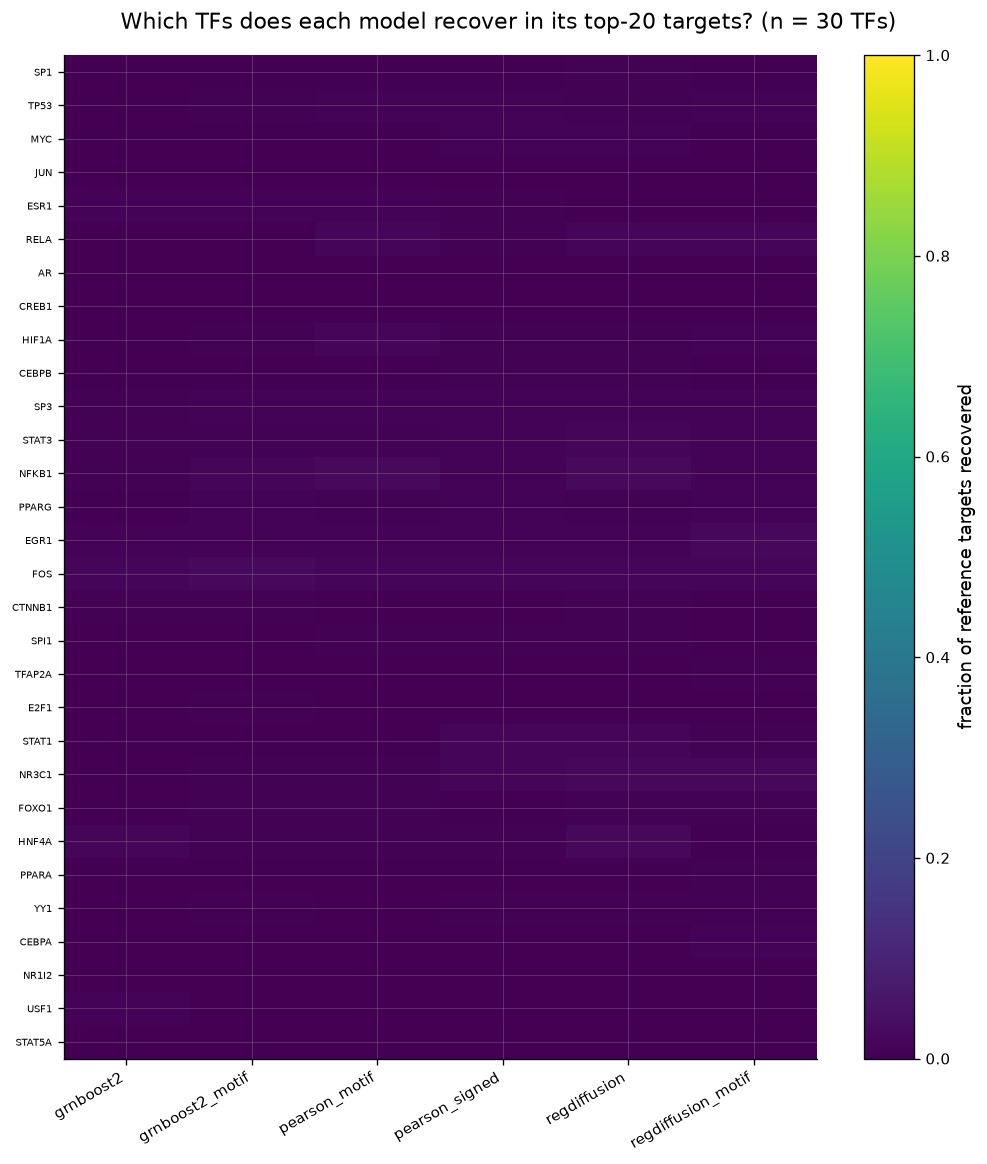

The data file committed next to this chart (first rows):
tf	model	hits	n_ref
SP1	grnboost2	0	648
TP53	grnboost2	1	483
MYC	grnboost2	1	440
JUN	grnboost2	0	327
ESR1	grnboost2	3	313
RELA	grnboost2	0	277
AR	grnboost2	0	253
CREB1	grnboost2	0	230
HIF1A	grnboost2	0	229
CEBPB	grnboost2	0	223
SP3	grnboost2	1	217
STAT3	grnboost2	1	215
NFKB1	grnboost2	1	213
PPARG	grnboost2	0	183
EGR1	grnboost2	2	178
FOS	grnboost2	3	170
CTNNB1	grnboost2	1	169
SPI1	grnboost2	0	168
TFAP2A	grnboost2	0	157
E2F1	grnboost2	0	156
STAT1	grnboost2	0	150
NR3C1	grnboost2	0	145
FOXO1	grnboost2	0	139
HNF4A	grnboost2	2	139
PPARA	grnboost2	0	134
YY1	grnboost2	0	132
CEBPA	grnboost2	0	116
NR1I2	grnboost2	0	114
USF1	grnboost2	1	112
STAT5A	grnboost2	0	106
SP1	grnboost2_motif	0	648
TP53	grnboost2_motif	2	483
MYC	grnboost2_motif	1	440
JUN	grnboost2_motif	0	327
ESR1	grnboost2_motif	3	313
RELA	grnboost2_motif	1	277
AR	grnboost2_motif	0	253
CREB1	grnboost2_motif	0	230
HIF1A	grnboost2_motif	1	229
CEBPB	grnboost2_motif	0	223
SP3	grnboost2_motif	2	217
STAT3	grnboost2_motif	1	215
NFKB1	grnboost2_motif	3	213
PPARG	grnboost2_motif	2	183
EGR1	grnboost2_motif	2	178
FOS	grnboost2_motif	4	170
CTNNB1	grnboost2_motif	1	169
SPI1	grnboost2_motif	0	168
TFAP2A	grnboost2_motif	0	157
E2F1	grnboost2_motif	1	156
STAT1	grnboost2_motif	0	150
NR3C1	grnboost2_motif	1	145
FOXO1	grnboost2_motif	1	139
HNF4A	grnboost2_motif	1	139
PPARA	grnboost2_motif	0	134
YY1	grnboost2_motif	1	132
CEBPA	grnboost2_motif	0	116
NR1I2	grnboost2_motif	0	114
USF1	grnboost2_motif	0	112
STAT5A	grnboost2_motif	0	106
... 120 more rows
